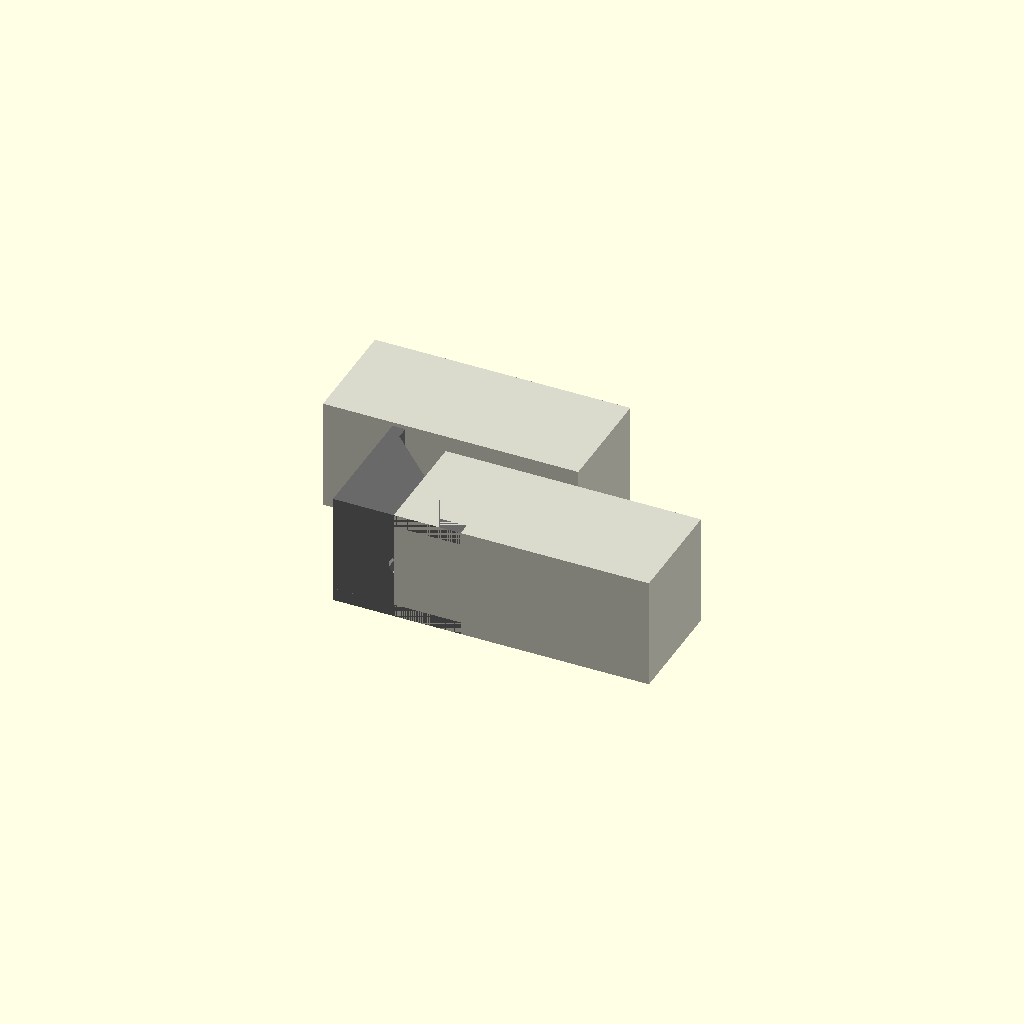
Cell 1: rendered with the file's own defaults.
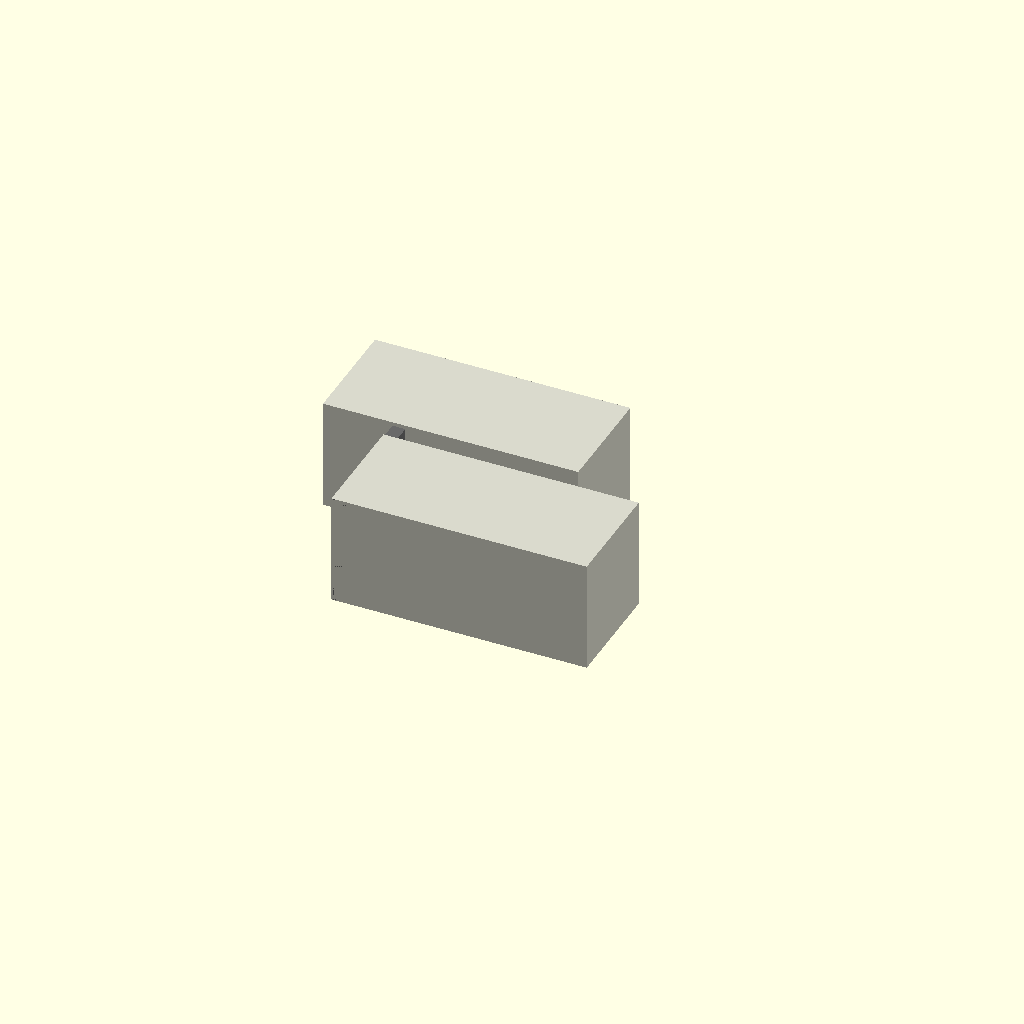
Cell 2: overall_x = 1 (everything else at default).
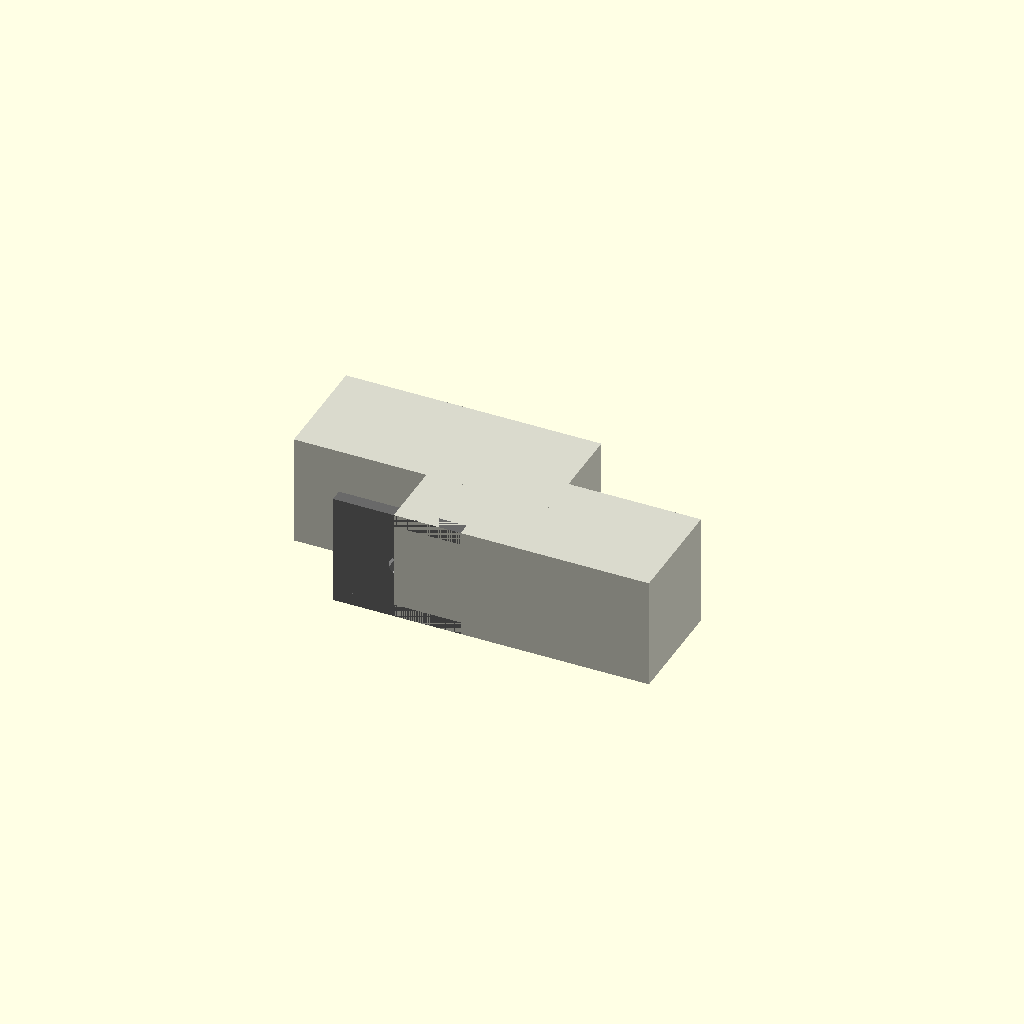
Cell 3 — overall_y set to 1, the other parameters unchanged.
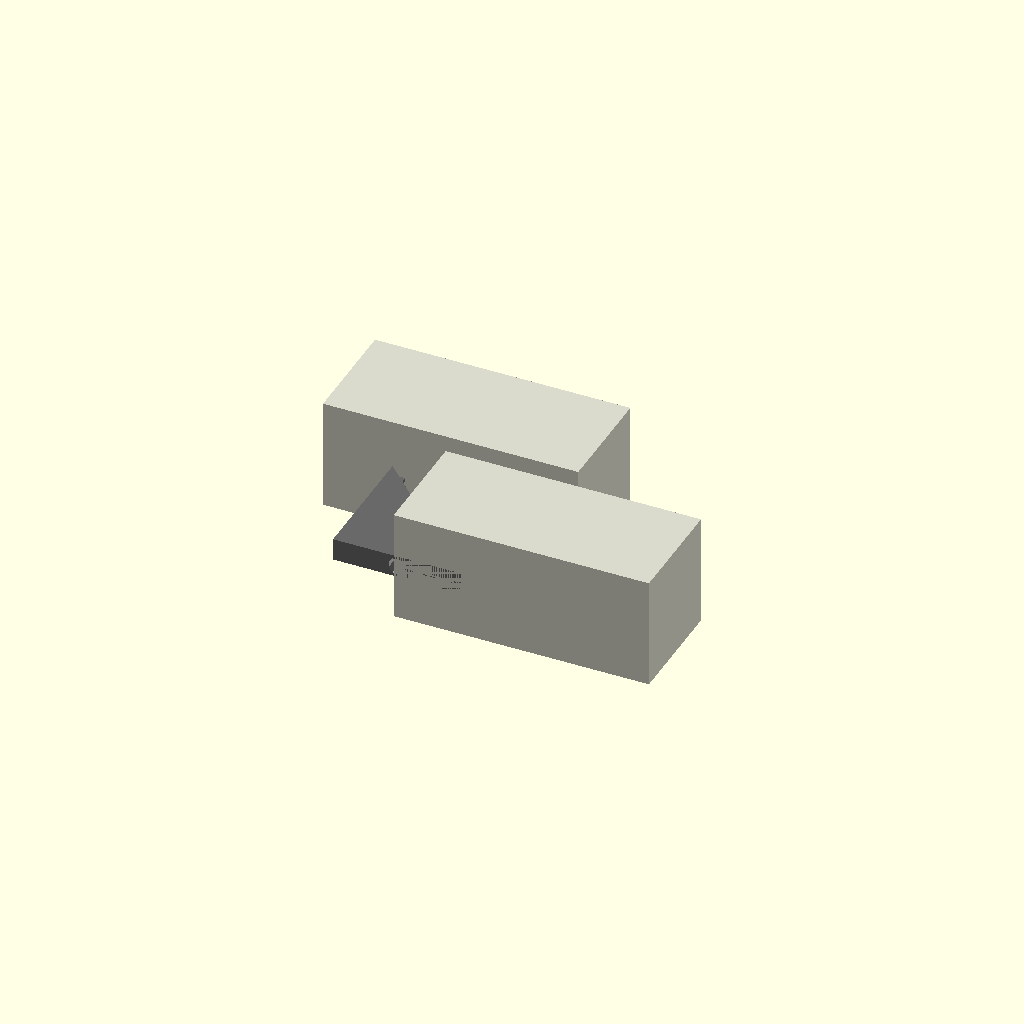
Cell 4: overall_z = 1 (everything else at default).
All cells are drawn from one camera (rotation 55°, 0°, 25°, orthographic, colour scheme Cornfield), so only the parameter changes between them.
The OpenSCAD source (results/nopscadlib/ablations/no_recovery/scad/extrusion_bracket__E40_corner_bracket.scad):
// Parameters
overall_x = 40; //[20:80:1]
overall_y = 40; //[20:80:1]
overall_z = 35; //[18:70:1]
base_plate_thickness = 4; //[2:8:1]
side_wall_thickness = 4; //[2:8:1]
gusset_thickness = 4; //[2:10:1]
hole_count = 2; //[2:4:1]
hole_diameter = 5.5; //[3:8:0.1]
hole_offset_from_inner_corner = 20; //[10:35:1]
extrusion_interface = 35; //[18:60:1]
extrusion_length = 80; //[40:200:1]
overlap = 1; //[0.5:2:0.1]

// Extrusion - complete geometry
module extrusion() {
  color([0.85, 0.85, 0.8]) {
    cube([extrusion_length, extrusion_interface, extrusion_interface], center=true);
  }
}

// Extrusion Corner Bracket Hole Positions - complete geometry
module extrusion_corner_bracket_hole_positions() {
  color("Silver") {
    translate([hole_offset_from_inner_corner, base_plate_thickness/2, 0])
      rotate([90, 0, 0])
      cylinder(r=hole_diameter/2, h=base_plate_thickness + 2*overlap, center=true);
    translate([base_plate_thickness/2, hole_offset_from_inner_corner, 0])
      rotate([0, 90, 0])
      cylinder(r=hole_diameter/2, h=base_plate_thickness + 2*overlap, center=true);
  }
}

// Extrusion Corner Bracket - complete geometry
module extrusion_corner_bracket() {
  color("DimGray") {
    union() {
      translate([overall_x/2, base_plate_thickness/2, 0])
        cube([overall_x, base_plate_thickness, overall_z], center=true);
      translate([base_plate_thickness/2, overall_y/2, 0])
        cube([base_plate_thickness, overall_y, overall_z], center=true);
      translate([0, 0, overall_z/2 - gusset_thickness/2])
        linear_extrude(height=gusset_thickness, center=true)
        polygon(points=[[0, 0], [overall_x, 0], [0, overall_y]]);
      translate([0, 0, -overall_z/2 + gusset_thickness/2])
        linear_extrude(height=gusset_thickness, center=true)
        polygon(points=[[0, 0], [overall_x, 0], [0, overall_y]]);
    }
  }
}

// Extrusion Corner Bracket 3D - complete geometry
module extrusion_corner_bracket_3D() {
  difference() {
    extrusion_corner_bracket();
    extrusion_corner_bracket_hole_positions();
  }
}

// Extrusion Corner Bracket Assembly - complete geometry
module extrusion_corner_bracket_assembly() {
  union() {
    extrusion_corner_bracket_3D();
    translate([overall_x/2 + extrusion_length/2 - overlap, extrusion_interface/2, 0])
      extrusion();
    translate([extrusion_interface/2, overall_y/2 + extrusion_length/2 - overlap, 0])
      extrusion();
  }
}

// Assembly
module assembly() {
  extrusion_corner_bracket_assembly();
}

assembly();
Parameter table extracted from the source (name, type, default, range or options):
overall_x: number, default 40, range 1 to 20, step 80
overall_y: number, default 40, range 1 to 20, step 80
overall_z: number, default 35, range 1 to 18, step 70
base_plate_thickness: number, default 4, range 1 to 2, step 8
side_wall_thickness: number, default 4, range 1 to 2, step 8
gusset_thickness: number, default 4, range 1 to 2, step 10
hole_count: number, default 2, range 1 to 2, step 4
hole_diameter: number, default 5.5, range 0.1 to 3, step 8
hole_offset_from_inner_corner: number, default 20, range 1 to 10, step 35
extrusion_interface: number, default 35, range 1 to 18, step 60
extrusion_length: number, default 80, range 1 to 40, step 200
overlap: number, default 1, range 0.1 to 0.5, step 2
